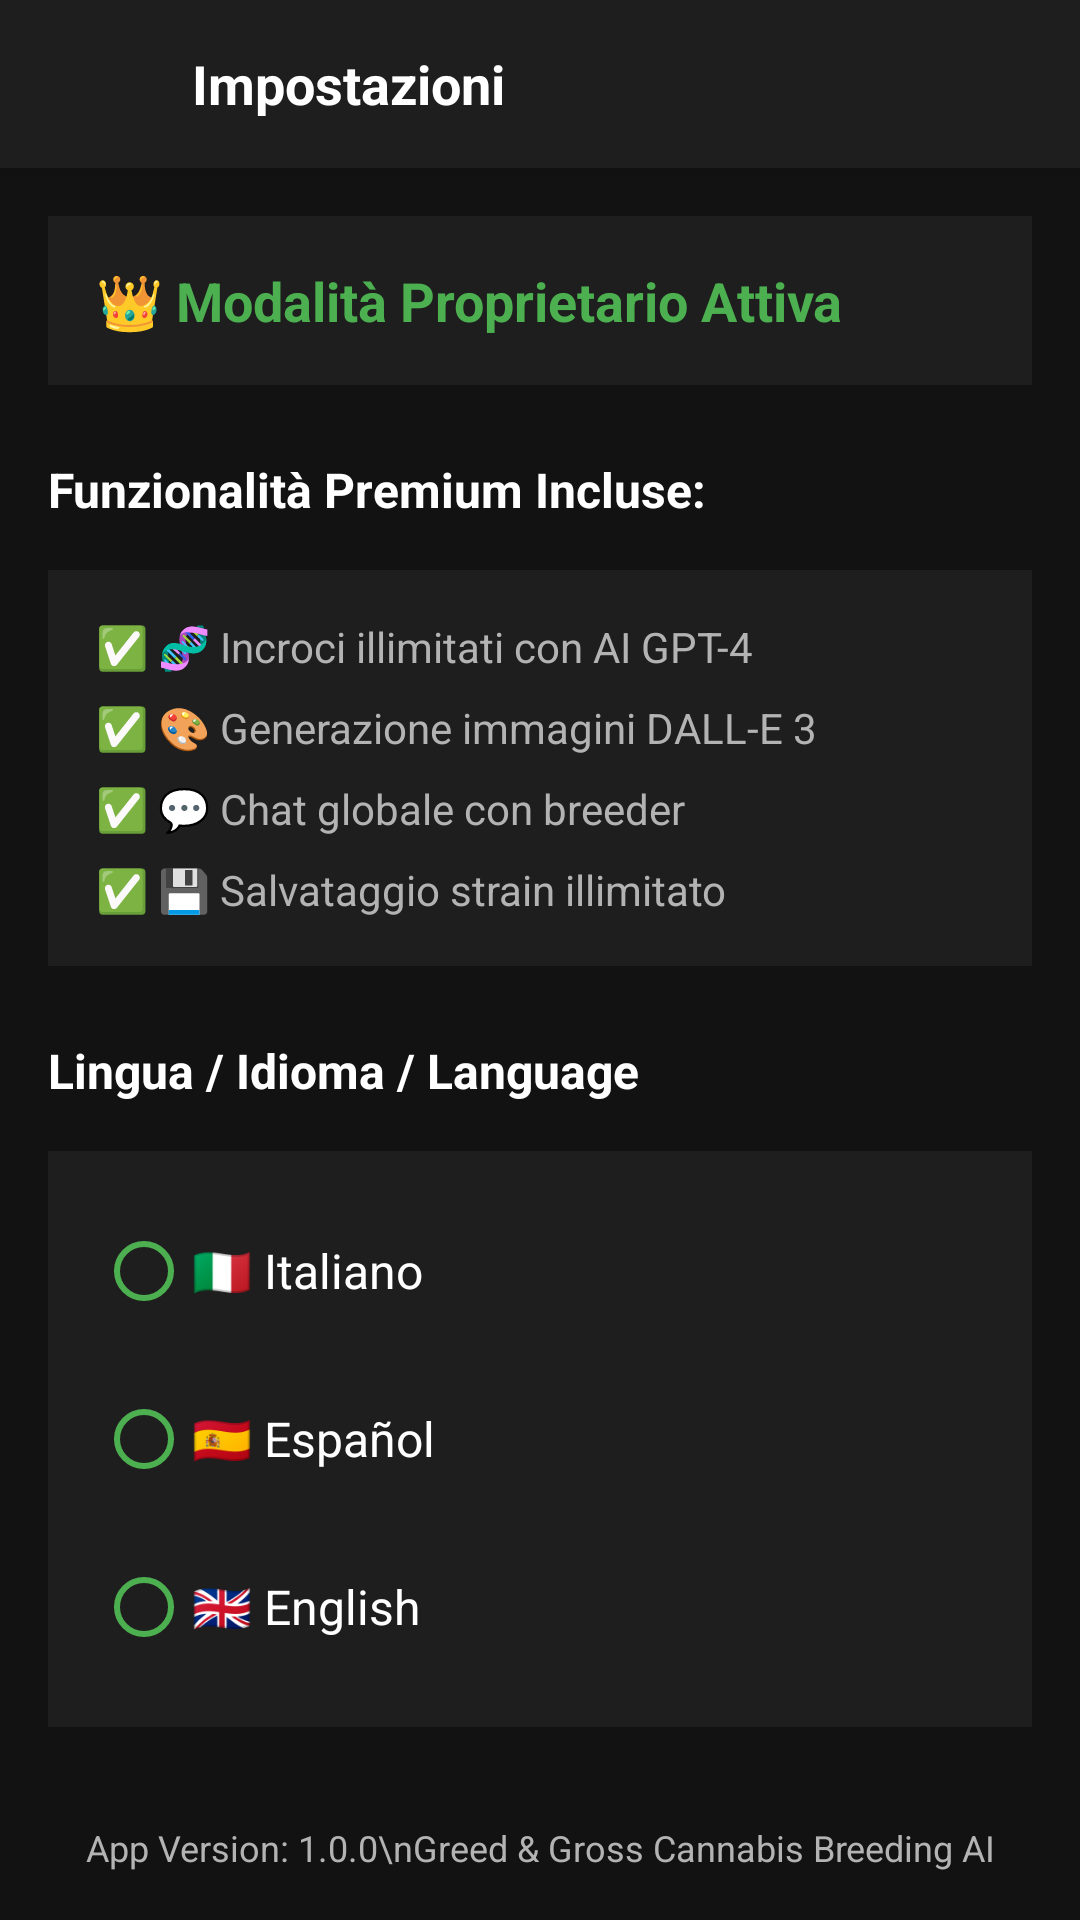

Write the Android layout XML for this screen, with the resource values it uses.
<!-- AndroidManifest.xml: application theme AppTheme -->
<!-- res/layout/activity_settings.xml -->
<?xml version="1.0" encoding="utf-8"?>
<androidx.coordinatorlayout.widget.CoordinatorLayout xmlns:android="http://schemas.android.com/apk/res/android"
    xmlns:app="http://schemas.android.com/apk/res-auto"
    android:layout_width="match_parent"
    android:layout_height="match_parent"
    android:background="@color/dark_background">

    <com.google.android.material.appbar.AppBarLayout
        android:layout_width="match_parent"
        android:layout_height="wrap_content"
        android:background="@color/dark_surface">

        <androidx.appcompat.widget.Toolbar
            android:layout_width="match_parent"
            android:layout_height="?attr/actionBarSize"
            android:background="@color/dark_surface">
            
            <ImageButton
                android:id="@+id/backButton"
                android:layout_width="48dp"
                android:layout_height="48dp"
                android:src="@drawable/ic_arrow_back"
                android:background="?attr/selectableItemBackgroundBorderless"
                android:tint="@color/white" />
            
            <TextView
                android:layout_width="wrap_content"
                android:layout_height="wrap_content"
                android:text="Impostazioni"
                android:textColor="@color/white"
                android:textSize="18sp"
                android:textStyle="bold"
                android:layout_marginStart="16dp" />
                
        </androidx.appcompat.widget.Toolbar>

    </com.google.android.material.appbar.AppBarLayout>

    <LinearLayout
        android:layout_width="match_parent"
        android:layout_height="match_parent"
        android:orientation="vertical"
        android:padding="16dp"
        app:layout_behavior="@string/appbar_scrolling_view_behavior">

        <TextView
            android:id="@+id/ownerModeText"
            android:layout_width="match_parent"
            android:layout_height="wrap_content"
            android:text="👑 Modalità Proprietario Attiva"
            android:textColor="@color/green_primary"
            android:textSize="18sp"
            android:textStyle="bold"
            android:padding="16dp"
            android:background="@color/dark_surface"
            android:drawablePadding="12dp"
            android:layout_marginBottom="24dp"
            android:clickable="true"
            android:focusable="true" />

        <TextView
            android:layout_width="match_parent"
            android:layout_height="wrap_content"
            android:text="Funzionalità Premium Incluse:"
            android:textColor="@color/white"
            android:textSize="16sp"
            android:textStyle="bold"
            android:layout_marginBottom="16dp" />

        <LinearLayout
            android:layout_width="match_parent"
            android:layout_height="wrap_content"
            android:orientation="vertical"
            android:background="@color/dark_surface"
            android:padding="16dp">

            <TextView
                android:layout_width="match_parent"
                android:layout_height="wrap_content"
                android:text="✅ 🧬 Incroci illimitati con AI GPT-4"
                android:textColor="@color/text_secondary"
                android:textSize="14sp"
                android:drawablePadding="8dp"
                android:layout_marginBottom="8dp" />

            <TextView
                android:layout_width="match_parent"
                android:layout_height="wrap_content"
                android:text="✅ 🎨 Generazione immagini DALL-E 3"
                android:textColor="@color/text_secondary"
                android:textSize="14sp"
                android:drawablePadding="8dp"
                android:layout_marginBottom="8dp" />

            <TextView
                android:layout_width="match_parent"
                android:layout_height="wrap_content"
                android:text="✅ 💬 Chat globale con breeder"
                android:textColor="@color/text_secondary"
                android:textSize="14sp"
                android:drawablePadding="8dp"
                android:layout_marginBottom="8dp" />

            <TextView
                android:layout_width="match_parent"
                android:layout_height="wrap_content"
                android:text="✅ 💾 Salvataggio strain illimitato"
                android:textColor="@color/text_secondary"
                android:textSize="14sp"
                android:drawablePadding="8dp" />

        </LinearLayout>

        <TextView
            android:layout_width="match_parent"
            android:layout_height="wrap_content"
            android:text="Lingua / Idioma / Language"
            android:textColor="@color/white"
            android:textSize="16sp"
            android:textStyle="bold"
            android:layout_marginTop="24dp"
            android:layout_marginBottom="16dp" />

        <RadioGroup
            android:id="@+id/languageGroup"
            android:layout_width="match_parent"
            android:layout_height="wrap_content"
            android:background="@color/dark_surface"
            android:padding="16dp">

            <RadioButton
                android:id="@+id/radioItalian"
                android:layout_width="match_parent"
                android:layout_height="wrap_content"
                android:text="🇮🇹 Italiano"
                android:textColor="@color/white"
                android:textSize="16sp"
                android:buttonTint="@color/green_primary" />

            <RadioButton
                android:id="@+id/radioSpanish"
                android:layout_width="match_parent"
                android:layout_height="wrap_content"
                android:text="🇪🇸 Español"
                android:textColor="@color/white"
                android:textSize="16sp"
                android:buttonTint="@color/green_primary"
                android:layout_marginTop="8dp" />

            <RadioButton
                android:id="@+id/radioEnglish"
                android:layout_width="match_parent"
                android:layout_height="wrap_content"
                android:text="🇬🇧 English"
                android:textColor="@color/white"
                android:textSize="16sp"
                android:buttonTint="@color/green_primary"
                android:layout_marginTop="8dp" />

        </RadioGroup>

        <TextView
            android:layout_width="match_parent"
            android:layout_height="wrap_content"
            android:text="App Version: 1.0.0\nGreed &amp; Gross Cannabis Breeding AI"
            android:textColor="@color/text_secondary"
            android:textSize="12sp"
            android:textAlignment="center"
            android:layout_marginTop="32dp" />

    </LinearLayout>

</androidx.coordinatorlayout.widget.CoordinatorLayout>
<!-- resources referenced by this layout -->
<resources>
  <color name="dark_background">#121212</color>
  <color name="dark_surface">#1E1E1E</color>
  <color name="green_primary">#4CAF50</color>
  <color name="text_secondary">#B3B3B3</color>
  <color name="white">#FFFFFF</color>
  <style name="AppTheme" parent="Theme.GreedAndGross" />
  <style name="Theme.GreedAndGross" parent="Theme.MaterialComponents.DayNight.NoActionBar">
          
          <item name="colorPrimary">@color/green_primary</item>
          <item name="colorPrimaryVariant">@color/green_dark</item>
          <item name="colorOnPrimary">@color/white</item>
          
          
          <item name="colorSecondary">@color/purple_accent</item>
          <item name="colorSecondaryVariant">@color/purple_accent</item>
          <item name="colorOnSecondary">@color/white</item>
          
          
          <item name="android:colorBackground">@color/dark_background</item>
          <item name="colorSurface">@color/dark_surface</item>
          <item name="colorOnSurface">@color/text_primary</item>
          
          
          <item name="android:statusBarColor">@color/dark_background</item>
          <item name="android:windowLightStatusBar">false</item>
          
          
          <item name="android:navigationBarColor">@color/dark_background</item>
          <item name="android:windowLightNavigationBar">false</item>
          
          
          <item name="android:textColorPrimary">@color/text_primary</item>
          <item name="android:textColorSecondary">@color/text_secondary</item>
          
          
          <item name="android:fontFamily">sans-serif</item>
      </style>
  <color name="green_dark">#388E3C</color>
  <color name="purple_accent">#7B1FA2</color>
  <color name="text_primary">#FFFFFF</color>
</resources>
